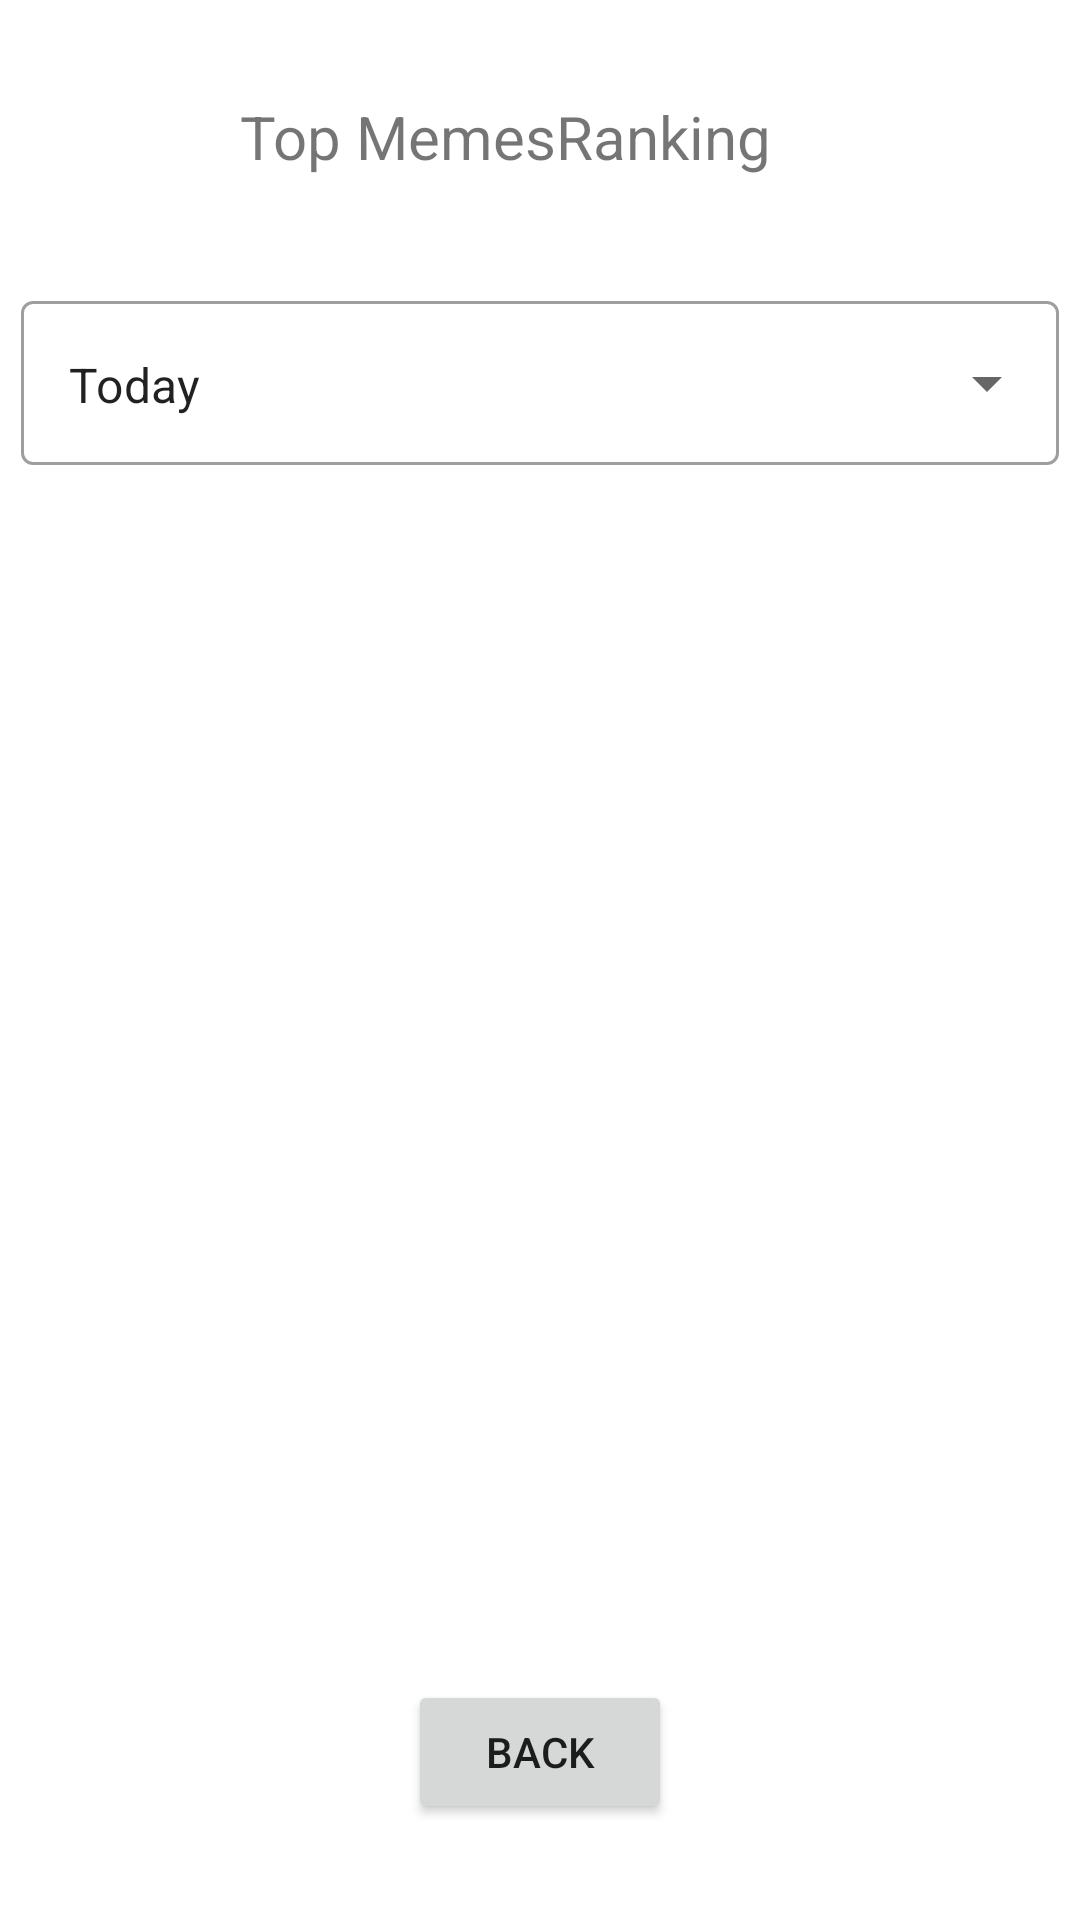

Here is an Android app screen rendered from its layout file. Give the layout XML and the strings, colors and styles it references.
<!-- AndroidManifest.xml: application theme Theme.SWMAD_Group10_AppProject -->
<!-- res/layout/activity_ranking.xml -->
<?xml version="1.0" encoding="utf-8"?>
<androidx.constraintlayout.widget.ConstraintLayout xmlns:android="http://schemas.android.com/apk/res/android"
    xmlns:app="http://schemas.android.com/apk/res-auto"
    xmlns:tools="http://schemas.android.com/tools"
    android:layout_width="match_parent"
    android:layout_height="match_parent"
    tools:context=".Activities.RankingActivity">

    <Button
        android:id="@+id/btn2Back"
        android:layout_width="wrap_content"
        android:layout_height="wrap_content"
        android:layout_marginBottom="32dp"
        android:text="@string/back"
        app:layout_constraintBottom_toBottomOf="parent"
        app:layout_constraintEnd_toEndOf="parent"
        app:layout_constraintStart_toStartOf="parent" />

    <androidx.recyclerview.widget.RecyclerView
        android:id="@+id/recyclerView"
        android:layout_width="409dp"
        android:layout_height="344dp"
        android:layout_marginBottom="96dp"
        app:layout_constraintBottom_toTopOf="@+id/guideline2"
        app:layout_constraintEnd_toEndOf="parent"
        app:layout_constraintHorizontal_bias="0.0"
        app:layout_constraintStart_toStartOf="parent"
        app:layout_constraintTop_toBottomOf="@+id/textInputLayout" />

    <TextView
        android:id="@+id/txtRanking"
        android:layout_width="199dp"
        android:layout_height="28dp"
        android:layout_marginTop="32dp"
        android:text="@string/ranking_your_meme"
        android:textSize="20sp"
        app:layout_constraintBottom_toTopOf="@+id/textInputLayout"
        app:layout_constraintEnd_toEndOf="parent"
        app:layout_constraintHorizontal_bias="0.497"
        app:layout_constraintStart_toStartOf="parent"
        app:layout_constraintTop_toTopOf="parent" />

    <androidx.constraintlayout.widget.Guideline
        android:id="@+id/guideline2"
        android:layout_width="wrap_content"
        android:layout_height="wrap_content"
        android:orientation="horizontal"
        app:layout_constraintGuide_begin="643dp" />

    <com.google.android.material.textfield.TextInputLayout
        style="@style/Widget.MaterialComponents.TextInputLayout.OutlinedBox.ExposedDropdownMenu"
        android:id="@+id/textInputLayout"
        android:layout_width="346dp"
        android:layout_height="60dp"
        android:layout_marginStart="32dp"
        android:layout_marginTop="35dp"
        android:layout_marginEnd="32dp"
        app:layout_constraintEnd_toEndOf="parent"
        app:layout_constraintStart_toStartOf="parent"
        app:layout_constraintTop_toBottomOf="@+id/txtRanking">

        <AutoCompleteTextView
            android:id="@+id/autoCompleteTextView"
            android:layout_width="match_parent"
            android:layout_height="match_parent"
            android:layout_weight="1"
            android:text="@string/best_score_for_today"
            android:inputType="none"/>
    </com.google.android.material.textfield.TextInputLayout>

</androidx.constraintlayout.widget.ConstraintLayout>
<!-- resources referenced by this layout -->
<resources>
  <string name="back">Back</string>
  <string name="best_score_for_today">Today</string>
  <string name="ranking_your_meme">Top MemesRanking</string>
  <style name="Theme.SWMAD_Group10_AppProject" parent="Theme.MaterialComponents.DayNight.DarkActionBar">
          
          <item name="colorPrimary">@color/purple_500</item>
          <item name="colorPrimaryVariant">@color/purple_700</item>
          <item name="colorOnPrimary">@color/white</item>
          
          <item name="colorSecondary">@color/teal_200</item>
          <item name="colorSecondaryVariant">@color/teal_700</item>
          <item name="colorOnSecondary">@color/black</item>
          
          <item name="android:statusBarColor" tools:targetApi="l">?attr/colorPrimaryVariant</item>
          
      </style>
  <color name="purple_500">#6E3A44</color>
  <color name="purple_700">#8E7E49</color>
  <color name="white">#FFFFFFFF</color>
  <color name="teal_200">#FF03DAC5</color>
  <color name="teal_700">#FF018786</color>
  <color name="black">#FF000000</color>
</resources>
